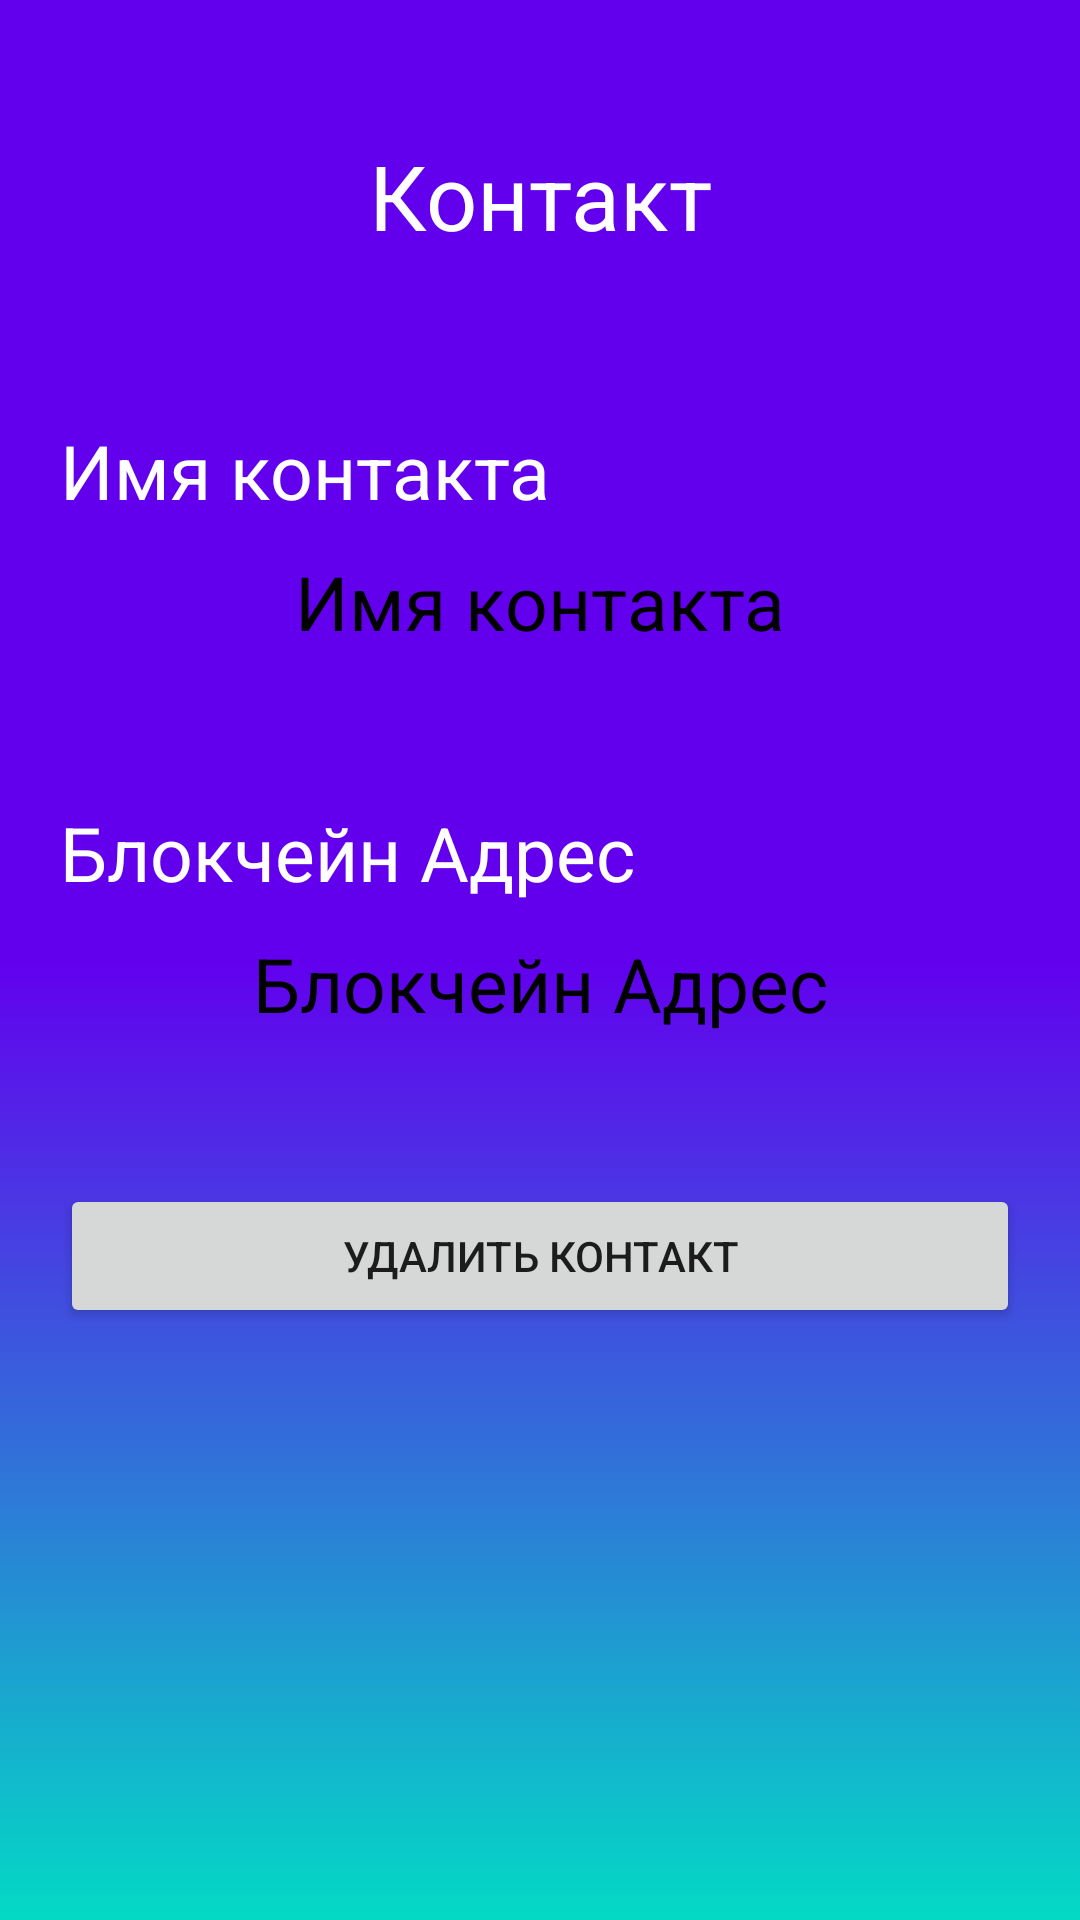

Write the Android layout XML for this screen, with the resource values it uses.
<!-- AndroidManifest.xml: application theme Theme.CryApp -->
<!-- res/layout/activity_contact_information.xml -->
<?xml version="1.0" encoding="utf-8"?>
<androidx.constraintlayout.widget.ConstraintLayout xmlns:android="http://schemas.android.com/apk/res/android"
    xmlns:app="http://schemas.android.com/apk/res-auto"
    xmlns:tools="http://schemas.android.com/tools"
    android:layout_width="match_parent"
    android:layout_height="match_parent"
    tools:context=".ContactInformationActivity"
    android:background="@drawable/gradient_90">

    <TextView
        android:layout_width="match_parent"
        android:layout_height="wrap_content"
        android:text="Контакт"
        android:textSize="30dp"
        android:layout_marginTop="45dp"
        android:textColor="@color/white"
        android:textAlignment="center"
        app:layout_constraintStart_toStartOf="parent"
        app:layout_constraintTop_toTopOf="parent"
        app:layout_constraintEnd_toEndOf="parent" />

    <TextView
        android:id="@+id/name_contact"
        android:layout_width="match_parent"
        android:layout_height="wrap_content"
        android:text="Имя контакта"
        android:textSize="25dp"
        android:textColor="@color/white"
        android:layout_marginHorizontal="20dp"
        android:layout_marginTop="140dp"
        app:layout_constraintStart_toStartOf="parent"
        app:layout_constraintTop_toTopOf="parent"
        app:layout_constraintEnd_toEndOf="parent"/>

    <TextView
        android:id="@+id/name_contact_text"
        android:layout_width="match_parent"
        android:layout_height="wrap_content"
        android:text="Имя контакта"
        android:textSize="25dp"
        android:background="@drawable/radius_15"
        android:textAlignment="center"
        android:textColor="@color/black"
        android:layout_marginHorizontal="20dp"
        android:layout_marginTop="10dp"
        app:layout_constraintStart_toStartOf="parent"
        app:layout_constraintTop_toBottomOf="@id/name_contact"
        app:layout_constraintEnd_toEndOf="parent"/>

    <TextView
        android:id="@+id/blockchain_address"
        android:layout_width="match_parent"
        android:layout_height="wrap_content"
        android:text="Блокчейн Адрес"
        android:textSize="25dp"
        android:textColor="@color/white"
        android:layout_marginHorizontal="20dp"
        android:layout_marginTop="50dp"
        app:layout_constraintStart_toStartOf="parent"
        app:layout_constraintTop_toBottomOf="@id/name_contact_text"
        app:layout_constraintEnd_toEndOf="parent"/>

    <TextView
        android:id="@+id/blockchain_address_text"
        android:layout_width="match_parent"
        android:layout_height="wrap_content"
        android:text="Блокчейн Адрес"
        android:textSize="25dp"
        android:background="@drawable/radius_15"
        android:textAlignment="center"
        android:textColor="@color/black"
        android:layout_marginHorizontal="20dp"
        android:layout_marginTop="10dp"
        app:layout_constraintStart_toStartOf="parent"
        app:layout_constraintTop_toBottomOf="@id/blockchain_address"
        app:layout_constraintEnd_toEndOf="parent"/>

    <Button
        android:id="@+id/contact_delete"
        android:layout_width="match_parent"
        android:layout_height="wrap_content"
        android:text="Удалить контакт"
        android:layout_marginTop="50dp"
        android:layout_marginHorizontal="20dp"
        app:layout_constraintEnd_toEndOf="parent"
        app:layout_constraintStart_toStartOf="parent"
        app:layout_constraintTop_toBottomOf="@+id/blockchain_address_text" />



</androidx.constraintlayout.widget.ConstraintLayout>
<!-- resources referenced by this layout -->
<resources>
  <color name="black">#FF000000</color>
  <color name="white">#FFFFFFFF</color>
  <!-- drawable gradient_90 (drawable) -->
  <?xml version="1.0" encoding="utf-8"?>
  <selector xmlns:android="http://schemas.android.com/apk/res/android">
      <item>
          <shape xmlns:android="http://schemas.android.com/apk/res/android"
              android:shape="rectangle">
              <gradient
                  android:angle="90"
                  android:centerColor="@color/purple_500"
                  android:endColor="@color/purple_500"
                  android:startColor="@color/teal_200" />
          </shape>
      </item>
  </selector>
  <style name="Theme.CryApp" parent="Theme.MaterialComponents.DayNight.DarkActionBar">
          
          <item name="colorPrimary">@color/purple_500</item>
          <item name="colorPrimaryVariant">@color/purple_700</item>
          <item name="colorOnPrimary">@color/white</item>
          
          <item name="colorSecondary">@color/teal_200</item>
          <item name="colorSecondaryVariant">@color/teal_700</item>
          <item name="colorOnSecondary">@color/black</item>
          
          <item name="android:statusBarColor" tools:targetApi="l">?attr/colorPrimaryVariant</item>
          
      </style>
  <color name="purple_500">#FF6200EE</color>
  <color name="teal_200">#FF03DAC5</color>
  <color name="purple_700">#FF3700B3</color>
  <color name="teal_700">#FF018786</color>
</resources>
